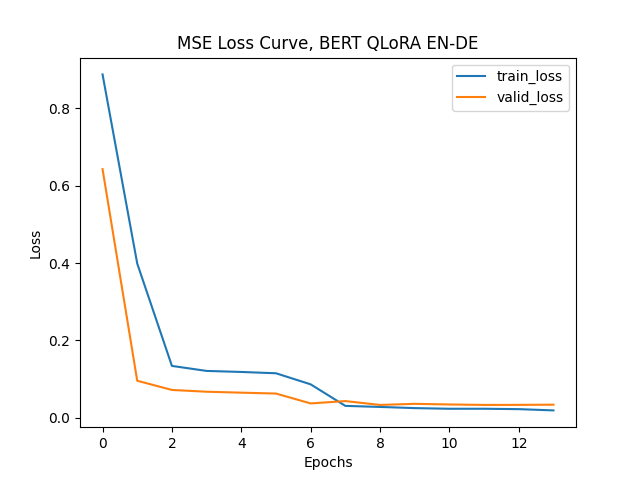

Data behind this chart, as committed beside it:
epoch, train_loss, valid_loss
1, 0.8874, 0.6427
2, 0.3987, 0.09587
3, 0.1342, 0.07209
4, 0.1213, 0.06753
5, 0.1186, 0.06508
6, 0.1152, 0.06281
7, 0.08658, 0.03727
8, 0.03094, 0.04334
9, 0.02821, 0.03339
10, 0.02519, 0.03622
11, 0.02348, 0.03459
12, 0.02354, 0.03336
13, 0.02251, 0.03354
14, 0.01926, 0.03405
